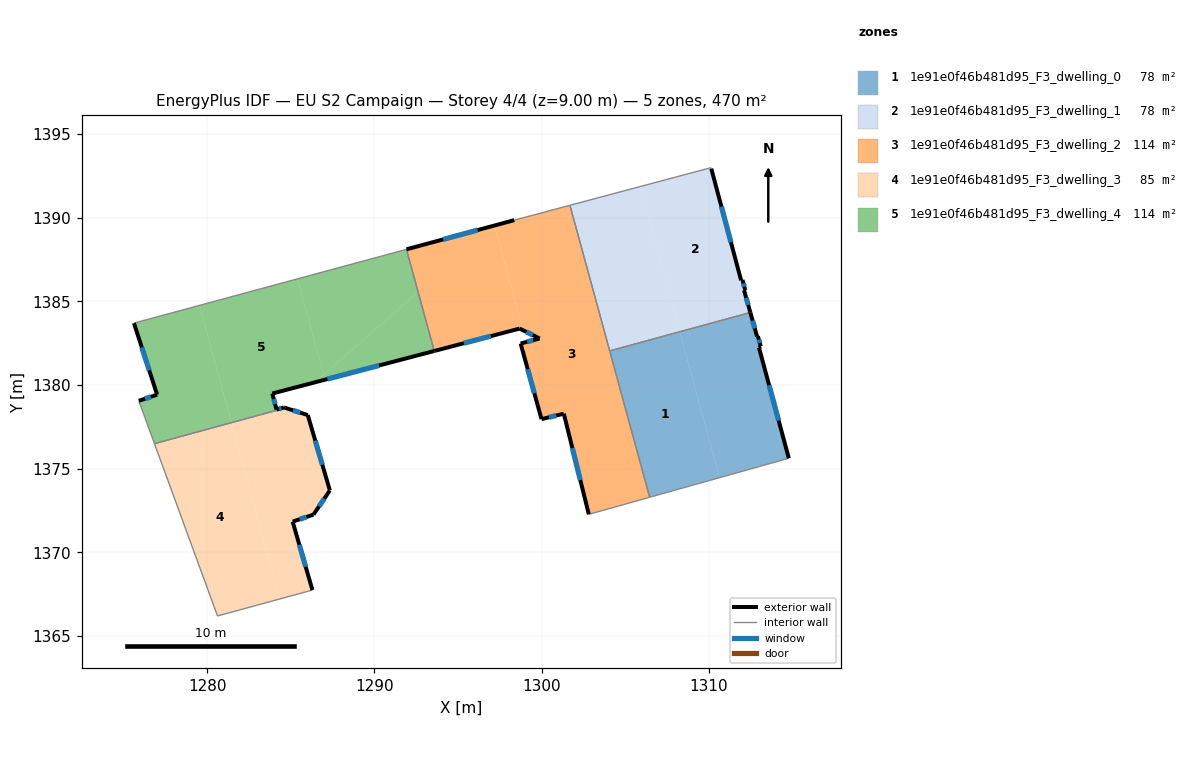
=== STOREY PLAN SPEC (per zone: floor XY polygon, exterior-wall plan segments, windows/doors) ===
zone 1: 1e91e0f46b481d95_F3_dwelling_0  (78.3 m²)
  floor: (1308.25, 1383.18) (1310.63, 1374.46) (1306.45, 1373.29) (1304.06, 1382.04)
  floor: (1312.47, 1384.33) (1312.87, 1382.90) (1312.92, 1382.91) (1313.09, 1382.30) (1312.98, 1382.24) (1314.77, 1375.62) (1310.63, 1374.46) (1308.25, 1383.18)
  exterior wall: (1312.98, 1382.24) – (1313.09, 1382.30)  [0.1 m]
  exterior wall: (1314.77, 1375.62) – (1312.98, 1382.24)  [6.9 m]
    window: (1314.16, 1377.87) – (1313.59, 1379.99)  [2.1 m²]
  exterior wall: (1312.87, 1382.90) – (1312.47, 1384.33)  [1.5 m]
    window: (1312.73, 1383.39) – (1312.60, 1383.85)  [0.5 m²]
  exterior wall: (1312.92, 1382.91) – (1312.87, 1382.90)  [0.1 m]
  exterior wall: (1313.09, 1382.30) – (1312.92, 1382.91)  [0.6 m]
    window: (1313.03, 1382.51) – (1312.98, 1382.71)  [0.2 m²]
  interior walls: 3
zone 2: 1e91e0f46b481d95_F3_dwelling_1  (78.3 m²)
  floor: (1305.88, 1391.86) (1308.25, 1383.18) (1304.06, 1382.04) (1301.69, 1390.74)
  floor: (1310.13, 1392.93) (1311.91, 1386.26) (1312.00, 1386.28) (1312.16, 1385.67) (1312.09, 1385.66) (1312.47, 1384.33) (1308.25, 1383.18) (1305.88, 1391.86) (1310.10, 1392.99)
  exterior wall: (1312.16, 1385.67) – (1312.00, 1386.28)  [0.6 m]
    window: (1312.11, 1385.87) – (1312.05, 1386.07)  [0.2 m²]
  exterior wall: (1312.09, 1385.66) – (1312.16, 1385.67)  [0.1 m]
  exterior wall: (1312.47, 1384.33) – (1312.09, 1385.66)  [1.4 m]
    window: (1312.34, 1384.78) – (1312.22, 1385.21)  [0.4 m²]
  exterior wall: (1311.91, 1386.26) – (1310.13, 1392.93)  [6.9 m]
    window: (1311.31, 1388.53) – (1310.74, 1390.66)  [2.1 m²]
  exterior wall: (1312.00, 1386.28) – (1311.91, 1386.26)  [0.1 m]
  interior walls: 4
zone 3: 1e91e0f46b481d95_F3_dwelling_2  (114.4 m²)
  floor: (1301.69, 1390.74) (1306.45, 1373.29) (1302.81, 1372.27) (1301.32, 1378.29) (1299.99, 1377.96) (1298.74, 1382.48) (1299.87, 1382.78) (1298.88, 1383.27) (1297.17, 1389.53) (1298.36, 1389.85)
  floor: (1297.17, 1389.53) (1298.88, 1383.27) (1298.68, 1383.37) (1293.57, 1382.03) (1291.92, 1388.11)
  exterior wall: (1299.99, 1377.96) – (1301.32, 1378.29)  [1.4 m]
    window: (1300.44, 1378.07) – (1300.87, 1378.18)  [0.4 m²]
  exterior wall: (1298.74, 1382.48) – (1299.99, 1377.96)  [4.7 m]
    window: (1299.16, 1380.94) – (1299.56, 1379.50)  [1.4 m²]
  exterior wall: (1299.87, 1382.78) – (1298.74, 1382.48)  [1.2 m]
    window: (1299.49, 1382.68) – (1299.12, 1382.58)  [0.4 m²]
  exterior wall: (1298.68, 1383.37) – (1299.87, 1382.78)  [1.3 m]
    window: (1299.09, 1383.17) – (1299.47, 1382.98)  [0.4 m²]
  exterior wall: (1293.62, 1382.04) – (1298.68, 1383.37)  [5.2 m]
    window: (1295.34, 1382.50) – (1296.96, 1382.92)  [1.6 m²]
  exterior wall: (1293.57, 1382.03) – (1293.62, 1382.04)  [0.1 m]
  exterior wall: (1298.36, 1389.85) – (1291.92, 1388.11)  [6.7 m]
    window: (1296.17, 1389.26) – (1294.11, 1388.70)  [2.0 m²]
  exterior wall: (1301.32, 1378.29) – (1302.81, 1372.27)  [6.2 m]
    window: (1301.83, 1376.24) – (1302.31, 1374.32)  [1.9 m²]
  interior walls: 5
zone 4: 1e91e0f46b481d95_F3_dwelling_3  (84.7 m²)
  floor: (1281.46, 1377.75) (1284.34, 1367.21) (1280.62, 1366.20) (1276.86, 1376.49)
  floor: (1286.02, 1378.21) (1287.34, 1373.70) (1286.36, 1372.25) (1285.11, 1371.83) (1286.30, 1367.75) (1284.34, 1367.21) (1281.46, 1377.75) (1284.68, 1378.63)
  exterior wall: (1285.11, 1371.83) – (1286.36, 1372.25)  [1.3 m]
    window: (1285.54, 1371.98) – (1285.94, 1372.11)  [0.4 m²]
  exterior wall: (1286.30, 1367.75) – (1285.11, 1371.83)  [4.3 m]
    window: (1285.89, 1369.14) – (1285.52, 1370.44)  [1.3 m²]
  exterior wall: (1286.02, 1378.21) – (1284.68, 1378.63)  [1.4 m]
    window: (1285.56, 1378.35) – (1285.14, 1378.49)  [0.4 m²]
  exterior wall: (1287.34, 1373.70) – (1286.02, 1378.21)  [4.7 m]
    window: (1286.89, 1375.23) – (1286.47, 1376.67)  [1.4 m²]
  exterior wall: (1286.36, 1372.25) – (1287.34, 1373.70)  [1.7 m]
    window: (1286.69, 1372.75) – (1287.01, 1373.21)  [0.5 m²]
  interior walls: 3
zone 5: 1e91e0f46b481d95_F3_dwelling_4  (114.3 m²)
  floor: (1279.54, 1384.76) (1281.46, 1377.75) (1276.86, 1376.49) (1275.92, 1379.05) (1277.01, 1379.42) (1275.63, 1383.70)
  floor: (1285.40, 1386.34) (1286.96, 1380.62) (1286.43, 1380.16) (1283.90, 1379.49) (1284.15, 1378.53) (1284.59, 1378.66) (1284.68, 1378.63) (1281.46, 1377.75) (1279.54, 1384.76)
  floor: (1292.61, 1385.55) (1293.57, 1382.03) (1287.05, 1380.32) (1286.96, 1380.62)
  floor: (1291.92, 1388.11) (1292.61, 1385.55) (1286.96, 1380.62) (1285.40, 1386.34)
  floor: (1286.96, 1380.62) (1287.05, 1380.32) (1286.43, 1380.16)
  exterior wall: (1284.15, 1378.53) – (1283.90, 1379.49)  [1.0 m]
    window: (1284.07, 1378.86) – (1283.98, 1379.16)  [0.3 m²]
  exterior wall: (1284.59, 1378.66) – (1284.15, 1378.53)  [0.5 m]
    window: (1284.44, 1378.62) – (1284.30, 1378.57)  [0.1 m²]
  exterior wall: (1284.68, 1378.63) – (1284.59, 1378.66)  [0.1 m]
  exterior wall: (1277.02, 1379.42) – (1275.92, 1379.05)  [1.2 m]
    window: (1276.64, 1379.30) – (1276.29, 1379.18)  [0.4 m²]
  exterior wall: (1275.63, 1383.70) – (1277.02, 1379.42)  [4.5 m]
    window: (1276.10, 1382.24) – (1276.54, 1380.88)  [1.4 m²]
  exterior wall: (1283.90, 1379.49) – (1293.57, 1382.03)  [10.0 m]
    window: (1287.19, 1380.36) – (1290.28, 1381.17)  [3.1 m²]
  interior walls: 4

=== DERIVED (storey summary) ===
Building: EU S2 Campaign
Storey: 4 of 4  (floor level z = 9.00 m)
Storey gross floor area: 470.1 m²
Zones on this storey: 5
  - 1e91e0f46b481d95_F3_dwelling_0: floor 78.3 m²; exterior wall 9.2 m (27.5 m²); 3 window(s) 2.7 m²; WWR 10.0%
  - 1e91e0f46b481d95_F3_dwelling_1: floor 78.3 m²; exterior wall 9.1 m (27.2 m²); 3 window(s) 2.7 m²; WWR 10.0%
  - 1e91e0f46b481d95_F3_dwelling_2: floor 114.4 m²; exterior wall 26.7 m (80.1 m²); 7 window(s) 8.2 m²; WWR 10.2%
  - 1e91e0f46b481d95_F3_dwelling_3: floor 84.7 m²; exterior wall 13.4 m (40.2 m²); 5 window(s) 4.1 m²; WWR 10.2%
  - 1e91e0f46b481d95_F3_dwelling_4: floor 114.3 m²; exterior wall 17.2 m (51.6 m²); 5 window(s) 5.2 m²; WWR 10.2%
Zone adjacency (shared interzone walls):
  - 1e91e0f46b481d95_F3_dwelling_0 ↔ 1e91e0f46b481d95_F3_dwelling_1
  - 1e91e0f46b481d95_F3_dwelling_0 ↔ 1e91e0f46b481d95_F3_dwelling_2
  - 1e91e0f46b481d95_F3_dwelling_1 ↔ 1e91e0f46b481d95_F3_dwelling_2
  - 1e91e0f46b481d95_F3_dwelling_2 ↔ 1e91e0f46b481d95_F3_dwelling_4
  - 1e91e0f46b481d95_F3_dwelling_3 ↔ 1e91e0f46b481d95_F3_dwelling_4